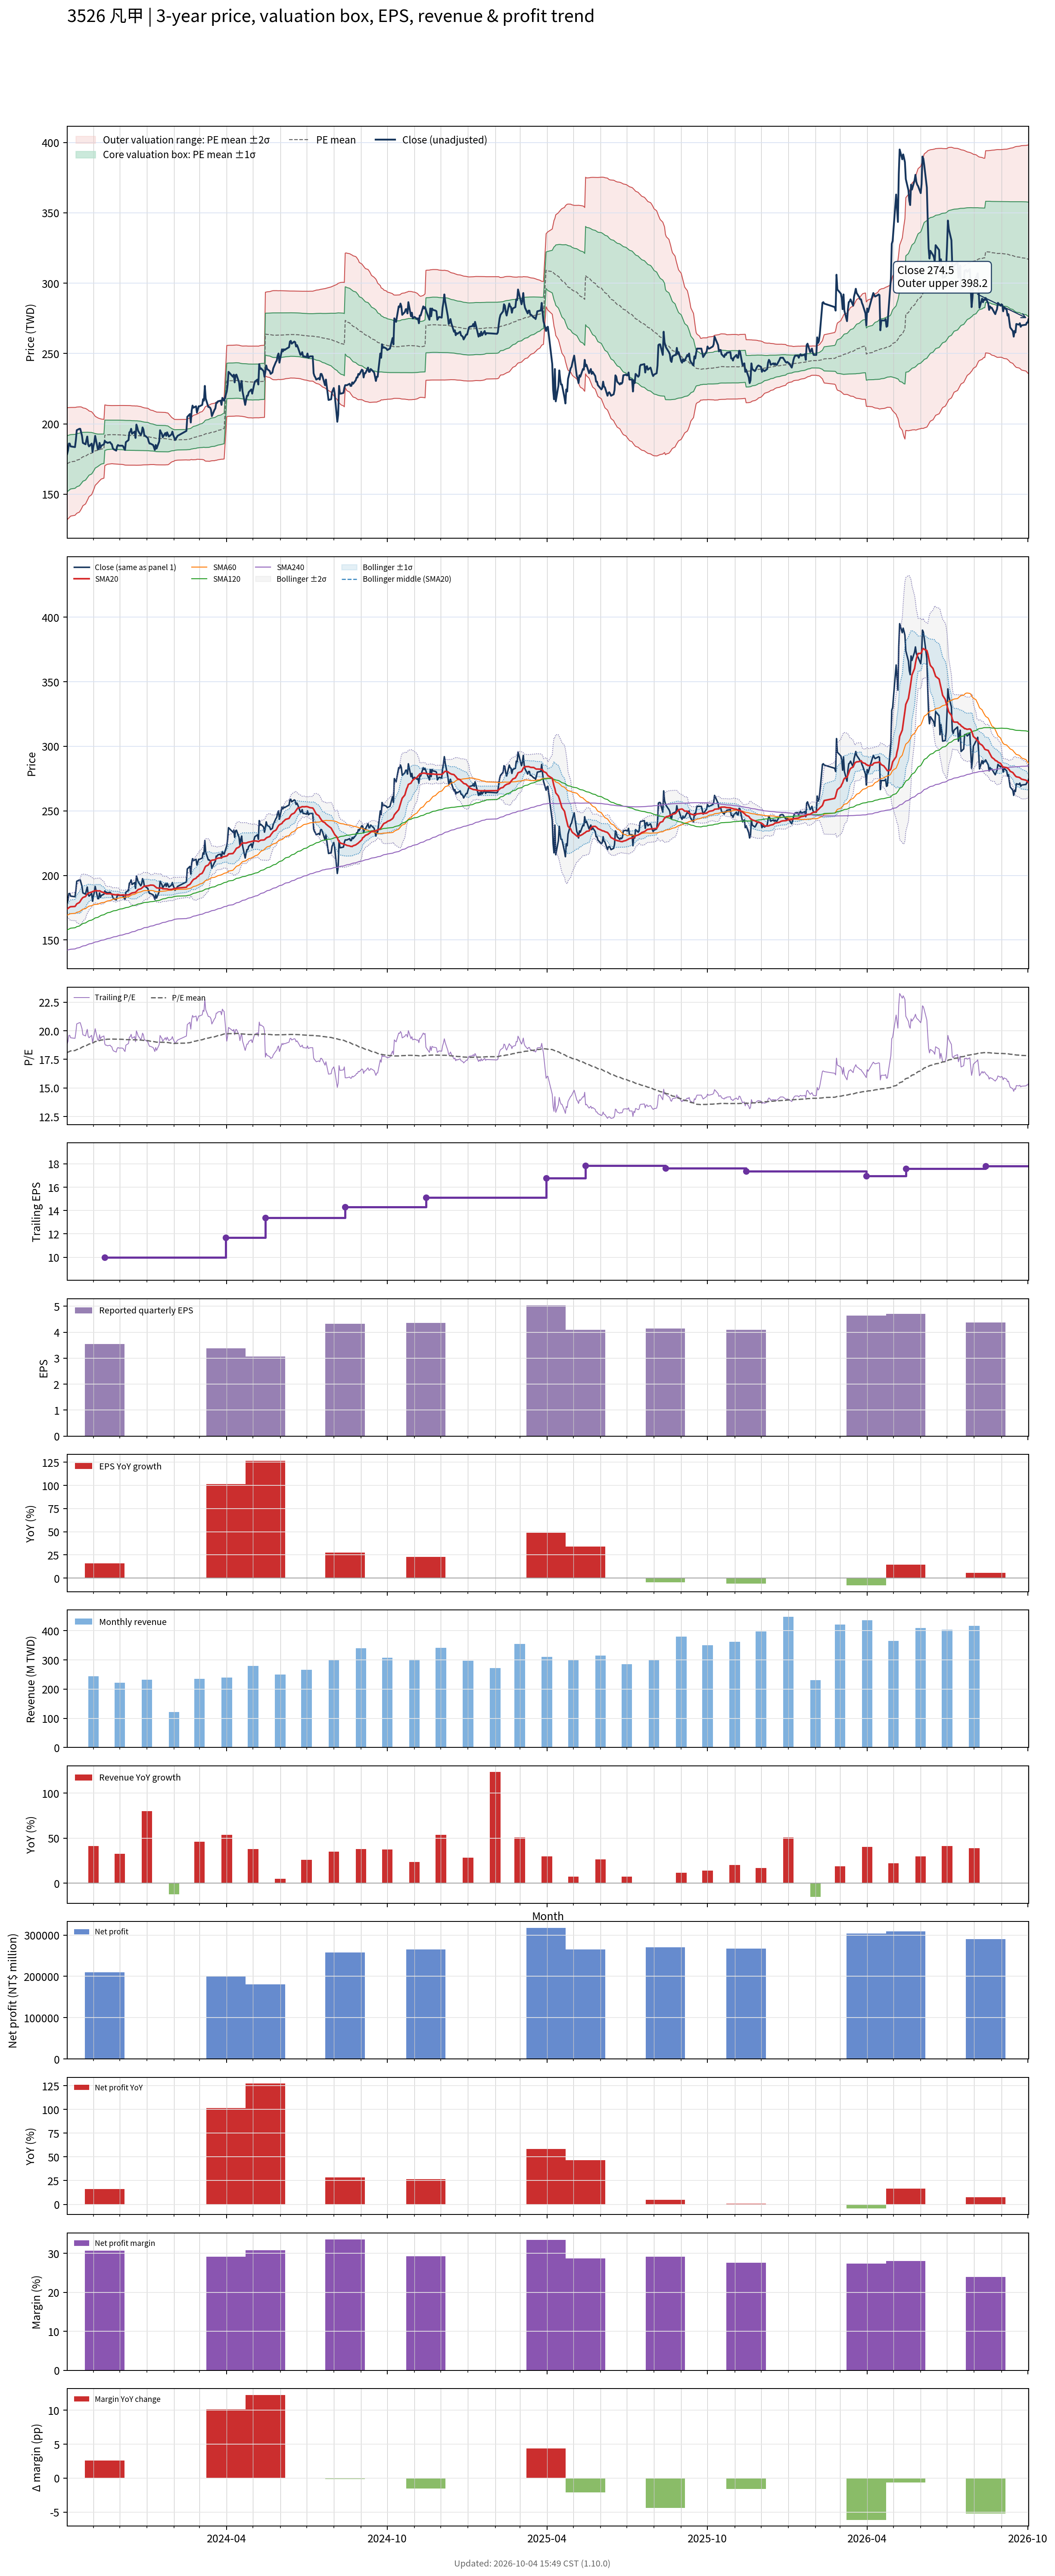

The table this chart was drawn from, first rows:
# chart-version: skill-stock-dynamic-val…
date, close, available_date, period_end, eps, ttm_eps, pe, pe_mean, pe_std, price_m2, price_m1, price_mean, price_p1, price_p2, forward_eps, forward_pe, forward_pe_mean, forward_pe_std, forward_price_m2, forward_price_m1, forward_price_mean, forward_price_p1, forward_price_p2, sma20
2023-10-02, 178.5, 2023-08-14, 2023-06-30, 3.4, 9.49, 18.81, 18.1, 2.096, 131.9, 151.8, 171.7, 191.6, 211.5, , , , , , , , , , 174
2023-10-03, 181, 2023-08-14, 2023-06-30, 3.4, 9.49, 19.07, 18.13, 2.082, 132.5, 152.3, 172, 191.8, 211.5, , , , , , , , , , 174.5
2023-10-04, 186, 2023-08-14, 2023-06-30, 3.4, 9.49, 19.6, 18.16, 2.068, 133.1, 152.8, 172.4, 192, 211.6, , , , , , , , , , 175.1
2023-10-05, 186, 2023-08-14, 2023-06-30, 3.4, 9.49, 19.6, 18.2, 2.05, 133.8, 153.3, 172.7, 192.2, 211.7, , , , , , , , , , 175.5
2023-10-06, 184, 2023-08-14, 2023-06-30, 3.4, 9.49, 19.39, 18.24, 2.034, 134.5, 153.8, 173.1, 192.4, 211.7, , , , , , , , , , 175.8
2023-10-11, 183.5, 2023-08-14, 2023-06-30, 3.4, 9.49, 19.34, 18.27, 2.019, 135.1, 154.2, 173.4, 192.6, 211.7, , , , , , , , , , 176
2023-10-12, 188.5, 2023-08-14, 2023-06-30, 3.4, 9.49, 19.86, 18.31, 2.003, 135.7, 154.8, 173.8, 192.8, 211.8, , , , , , , , , , 176.9
2023-10-13, 195.5, 2023-08-14, 2023-06-30, 3.4, 9.49, 20.6, 18.36, 1.989, 136.5, 155.3, 174.2, 193.1, 212, , , , , , , , , , 178
2023-10-16, 196.5, 2023-08-14, 2023-06-30, 3.4, 9.49, 20.71, 18.41, 1.97, 137.3, 156, 174.7, 193.4, 212.1, , , , , , , , , , 179.1
2023-10-17, 196.5, 2023-08-14, 2023-06-30, 3.4, 9.49, 20.71, 18.46, 1.943, 138.3, 156.8, 175.2, 193.7, 212.1, , , , , , , , , , 180
2023-10-18, 194, 2023-08-14, 2023-06-30, 3.4, 9.49, 20.44, 18.51, 1.916, 139.3, 157.5, 175.7, 193.9, 212, , , , , , , , , , 181.2
2023-10-19, 191.5, 2023-08-14, 2023-06-30, 3.4, 9.49, 20.18, 18.56, 1.878, 140.5, 158.4, 176.2, 194, 211.8, , , , , , , , , , 182.1
2023-10-20, 186.5, 2023-08-14, 2023-06-30, 3.4, 9.49, 19.65, 18.61, 1.832, 141.9, 159.2, 176.6, 194, 211.4, , , , , , , , , , 182.9
2023-10-23, 185.5, 2023-08-14, 2023-06-30, 3.4, 9.49, 19.55, 18.66, 1.788, 143.1, 160.1, 177, 194, 211, , , , , , , , , , 183.7
2023-10-24, 188.5, 2023-08-14, 2023-06-30, 3.4, 9.49, 19.86, 18.7, 1.744, 144.4, 160.9, 177.5, 194, 210.6, , , , , , , , , , 184.7
2023-10-25, 191, 2023-08-14, 2023-06-30, 3.4, 9.49, 20.13, 18.75, 1.701, 145.7, 161.8, 178, 194.1, 210.2, , , , , , , , , , 185.6
2023-10-26, 185.5, 2023-08-14, 2023-06-30, 3.4, 9.49, 19.55, 18.79, 1.656, 146.9, 162.6, 178.4, 194.1, 209.8, , , , , , , , , , 186.1
2023-10-27, 184, 2023-08-14, 2023-06-30, 3.4, 9.49, 19.39, 18.84, 1.604, 148.3, 163.5, 178.8, 194, 209.2, , , , , , , , , , 186.5
2023-10-30, 186, 2023-08-14, 2023-06-30, 3.4, 9.49, 19.6, 18.88, 1.551, 149.7, 164.4, 179.2, 193.9, 208.6, , , , , , , , , , 187.1
2023-10-31, 180, 2023-08-14, 2023-06-30, 3.4, 9.49, 18.97, 18.92, 1.493, 151.2, 165.4, 179.5, 193.7, 207.9, , , , , , , , , , 187.4
2023-11-01, 184, 2023-08-14, 2023-06-30, 3.4, 9.49, 19.39, 18.96, 1.431, 152.8, 166.4, 179.9, 193.5, 207.1, , , , , , , , , , 187.7
2023-11-02, 187, 2023-08-14, 2023-06-30, 3.4, 9.49, 19.7, 19.01, 1.368, 154.4, 167.4, 180.4, 193.4, 206.3, , , , , , , , , , 188
2023-11-03, 191.5, 2023-08-14, 2023-06-30, 3.4, 9.49, 20.18, 19.06, 1.294, 156.3, 168.6, 180.9, 193.1, 205.4, , , , , , , , , , 188.3
2023-11-06, 182, 2023-08-14, 2023-06-30, 3.4, 9.49, 19.18, 19.1, 1.215, 158.2, 169.7, 181.2, 192.8, 204.3, , , , , , , , , , 188.1
2023-11-07, 182, 2023-08-14, 2023-06-30, 3.4, 9.49, 19.18, 19.12, 1.188, 158.9, 170.2, 181.5, 192.7, 204, , , , , , , , , , 188
2023-11-08, 186.5, 2023-08-14, 2023-06-30, 3.4, 9.49, 19.65, 19.15, 1.165, 159.6, 170.7, 181.7, 192.8, 203.8, , , , , , , , , , 188.1
2023-11-09, 183, 2023-08-14, 2023-06-30, 3.4, 9.49, 19.28, 19.17, 1.143, 160.2, 171.1, 181.9, 192.8, 203.6, , , , , , , , , , 187.8
2023-11-10, 184.5, 2023-08-14, 2023-06-30, 3.4, 9.49, 19.44, 19.19, 1.122, 160.8, 171.5, 182.1, 192.8, 203.4, , , , , , , , , , 187.3
2023-11-13, 185.5, 2023-08-14, 2023-06-30, 3.4, 9.49, 19.55, 19.22, 1.1, 161.5, 171.9, 182.4, 192.8, 203.2, , , , , , , , , , 186.8
2023-11-14, 188, 2023-11-14, 2023-09-30, 3.55, 9.98, 18.84, 19.23, 1.082, 170.3, 181.1, 191.9, 202.7, 213.5, , , , , , , , , , 186.3
2023-11-15, 187, 2023-11-14, 2023-09-30, 3.55, 9.98, 18.74, 19.24, 1.069, 170.7, 181.4, 192, 202.7, 213.4, , , , , , , , , , 186
2023-11-16, 187, 2023-11-14, 2023-09-30, 3.55, 9.98, 18.74, 19.25, 1.057, 171, 181.6, 192.1, 202.7, 213.2, , , , , , , , , , 185.8
2023-11-17, 186.5, 2023-11-14, 2023-09-30, 3.55, 9.98, 18.69, 19.26, 1.047, 171.3, 181.8, 192.2, 202.7, 213.1, , , , , , , , , , 185.8
2023-11-20, 187, 2023-11-14, 2023-09-30, 3.55, 9.98, 18.74, 19.27, 1.04, 171.6, 181.9, 192.3, 202.7, 213.1, , , , , , , , , , 185.8
2023-11-21, 186, 2023-11-14, 2023-09-30, 3.55, 9.98, 18.64, 19.27, 1.037, 171.6, 182, 192.3, 202.7, 213, , , , , , , , , , 185.7
2023-11-22, 185.5, 2023-11-14, 2023-09-30, 3.55, 9.98, 18.59, 19.28, 1.035, 171.7, 182, 192.4, 202.7, 213, , , , , , , , , , 185.4
2023-11-23, 183, 2023-11-14, 2023-09-30, 3.55, 9.98, 18.34, 19.27, 1.036, 171.7, 182, 192.4, 202.7, 213, , , , , , , , , , 185.3
2023-11-24, 182, 2023-11-14, 2023-09-30, 3.55, 9.98, 18.24, 19.27, 1.039, 171.6, 182, 192.3, 202.7, 213.1, , , , , , , , , , 185.2
2023-11-27, 181, 2023-11-14, 2023-09-30, 3.55, 9.98, 18.14, 19.27, 1.042, 171.5, 181.9, 192.3, 202.7, 213.1, , , , , , , , , , 184.9
2023-11-28, 184, 2023-11-14, 2023-09-30, 3.55, 9.98, 18.44, 19.26, 1.044, 171.4, 181.8, 192.3, 202.7, 213.1, , , , , , , , , , 185.2
2023-11-29, 185, 2023-11-14, 2023-09-30, 3.55, 9.98, 18.54, 19.26, 1.045, 171.4, 181.8, 192.2, 202.7, 213.1, , , , , , , , , , 185.2
2023-11-30, 184.5, 2023-11-14, 2023-09-30, 3.55, 9.98, 18.49, 19.26, 1.047, 171.3, 181.8, 192.2, 202.6, 213.1, , , , , , , , , , 185.1
2023-12-01, 184.5, 2023-11-14, 2023-09-30, 3.55, 9.98, 18.49, 19.26, 1.047, 171.3, 181.7, 192.2, 202.6, 213.1, , , , , , , , , , 184.7
2023-12-04, 184.5, 2023-11-14, 2023-09-30, 3.55, 9.98, 18.49, 19.25, 1.05, 171.2, 181.7, 192.1, 202.6, 213.1, , , , , , , , , , 184.8
2023-12-05, 184, 2023-11-14, 2023-09-30, 3.55, 9.98, 18.44, 19.25, 1.052, 171.1, 181.6, 192.1, 202.6, 213.1, , , , , , , , , , 184.9
2023-12-06, 182.5, 2023-11-14, 2023-09-30, 3.55, 9.98, 18.29, 19.24, 1.056, 170.9, 181.5, 192, 202.5, 213.1, , , , , , , , , , 184.8
2023-12-07, 181.5, 2023-11-14, 2023-09-30, 3.55, 9.98, 18.19, 19.23, 1.06, 170.7, 181.3, 191.9, 202.5, 213.1, , , , , , , , , , 184.7
2023-12-08, 187, 2023-11-14, 2023-09-30, 3.55, 9.98, 18.74, 19.23, 1.061, 170.7, 181.3, 191.9, 202.5, 213, , , , , , , , , , 184.8
2023-12-11, 188.5, 2023-11-14, 2023-09-30, 3.55, 9.98, 18.89, 19.22, 1.062, 170.7, 181.2, 191.8, 202.4, 213, , , , , , , , , , 184.9
2023-12-12, 194, 2023-11-14, 2023-09-30, 3.55, 9.98, 19.44, 19.22, 1.062, 170.7, 181.3, 191.9, 202.5, 213, , , , , , , , , , 185.2
2023-12-13, 194.5, 2023-11-14, 2023-09-30, 3.55, 9.98, 19.49, 19.22, 1.061, 170.7, 181.2, 191.8, 202.4, 213, , , , , , , , , , 185.6
2023-12-14, 196.5, 2023-11-14, 2023-09-30, 3.55, 9.98, 19.69, 19.22, 1.059, 170.7, 181.2, 191.8, 202.4, 212.9, , , , , , , , , , 186.1
2023-12-15, 193, 2023-11-14, 2023-09-30, 3.55, 9.98, 19.34, 19.21, 1.057, 170.7, 181.2, 191.7, 202.3, 212.8, , , , , , , , , , 186.4
2023-12-18, 194.5, 2023-11-14, 2023-09-30, 3.55, 9.98, 19.49, 19.21, 1.055, 170.7, 181.2, 191.7, 202.3, 212.8, , , , , , , , , , 186.8
2023-12-19, 190, 2023-11-14, 2023-09-30, 3.55, 9.98, 19.04, 19.2, 1.054, 170.6, 181.1, 191.7, 202.2, 212.7, , , , , , , , , , 187
2023-12-20, 199.5, 2023-11-14, 2023-09-30, 3.55, 9.98, 19.99, 19.21, 1.055, 170.6, 181.1, 191.7, 202.2, 212.7, , , , , , , , , , 187.7
2023-12-21, 197.5, 2023-11-14, 2023-09-30, 3.55, 9.98, 19.79, 19.2, 1.054, 170.6, 181.1, 191.7, 202.2, 212.7, , , , , , , , , , 188.4
2023-12-22, 195, 2023-11-14, 2023-09-30, 3.55, 9.98, 19.54, 19.2, 1.051, 170.6, 181.1, 191.6, 202.1, 212.6, , , , , , , , , , 189.1
2023-12-25, 192, 2023-11-14, 2023-09-30, 3.55, 9.98, 19.24, 19.19, 1.042, 170.7, 181.1, 191.5, 201.9, 212.3, , , , , , , , , , 189.6
... 670 more rows
